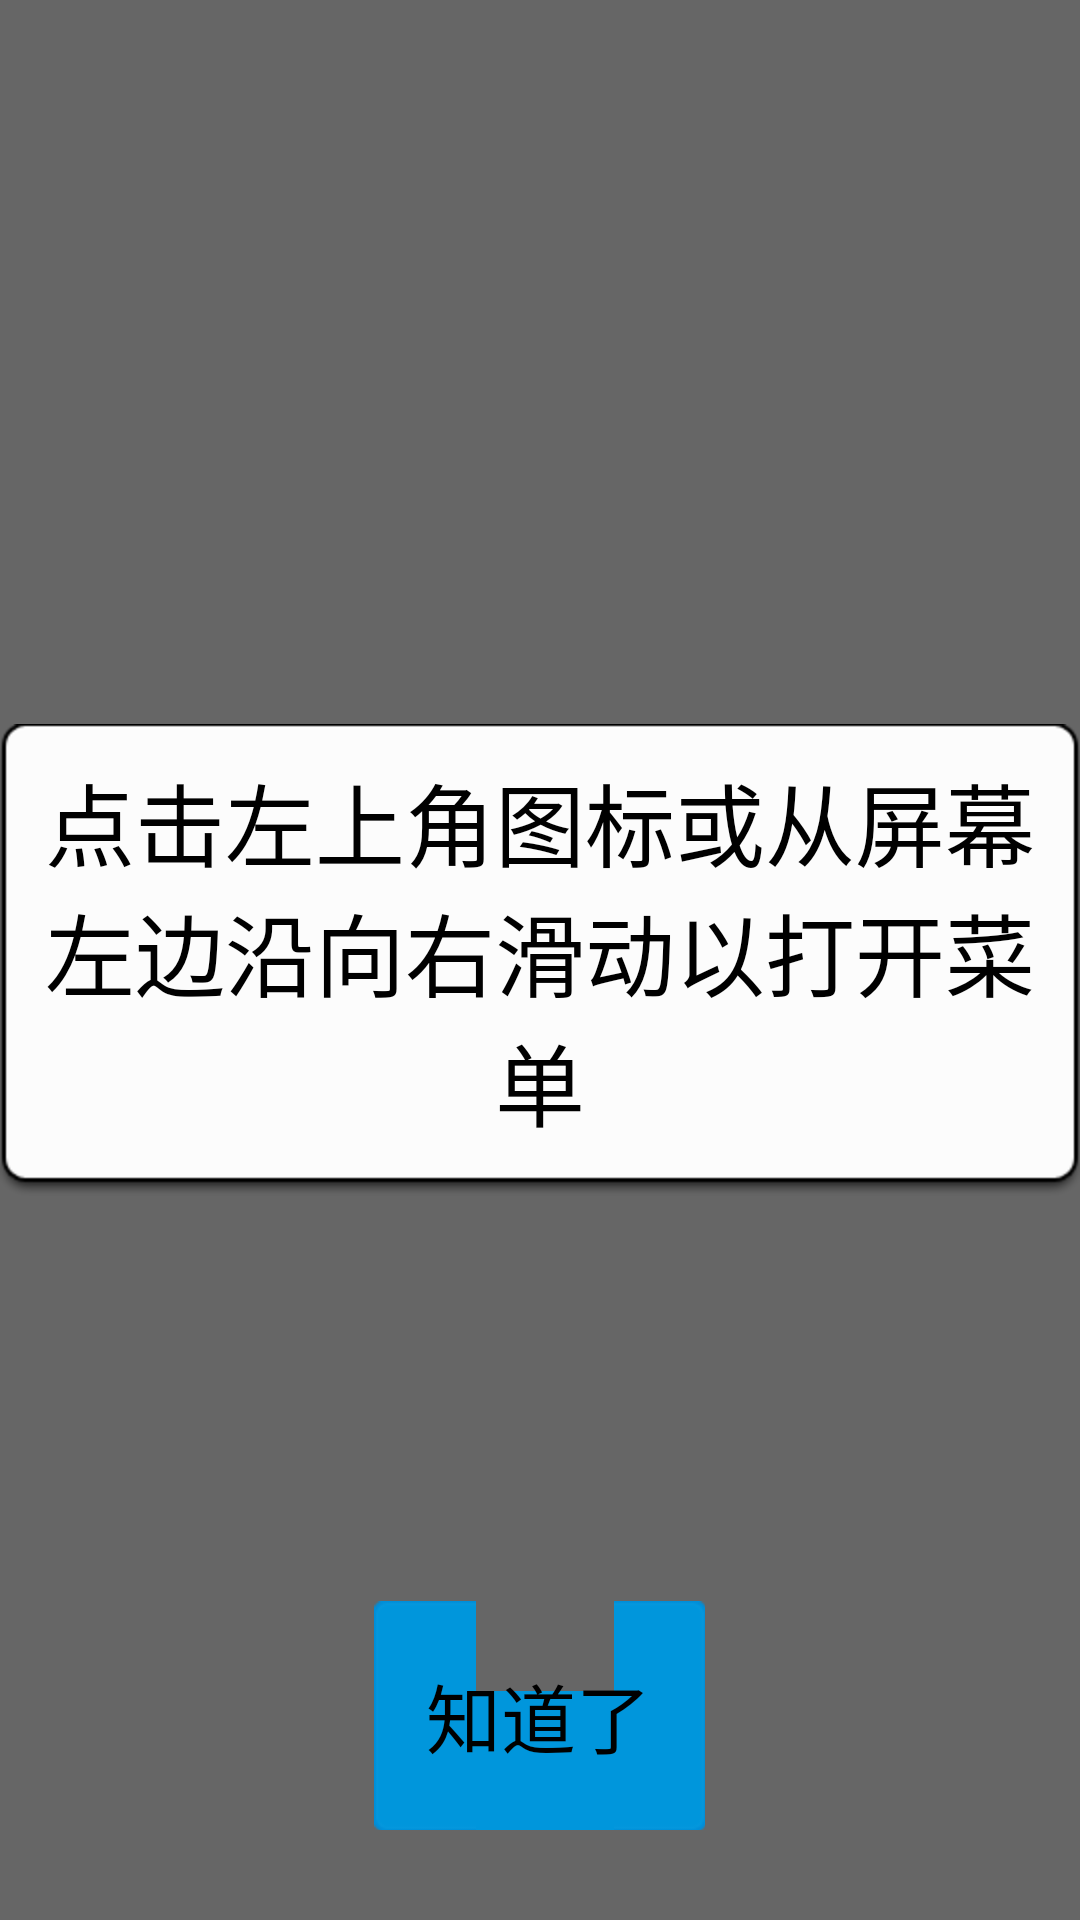

The Android layout XML behind this screen, and the referenced resources:
<!-- AndroidManifest.xml: activity theme Transparent -->
<!-- res/layout/activity_userguide.xml -->
<?xml version="1.0" encoding="utf-8"?>

<RelativeLayout xmlns:android="http://schemas.android.com/apk/res/android"
    android:layout_width="match_parent"
    android:layout_height="match_parent"
    android:layout_margin="10dp" >

    <TextView
        android:id="@+id/userguide_notice"
        android:layout_width="wrap_content"
        android:layout_height="wrap_content"
        android:layout_centerInParent="true"
        android:background="@drawable/ug_notice_bg"
        android:gravity="center"
        android:text="@string/userguide_notice"
        android:textColor="@android:color/black"
        android:textSize="30sp" />

    <Button
        android:id="@+id/userguide_ok"
        android:layout_width="wrap_content"
        android:layout_height="wrap_content"
        android:layout_alignParentBottom="true"
        android:layout_centerHorizontal="true"
        android:layout_marginBottom="30dp"
        android:background="@drawable/login_btn_selector"
        android:onClick="okclick"
        android:text="@string/iknow"
        android:textSize="25sp" />

</RelativeLayout>
<!-- resources referenced by this layout -->
<resources>
  <!-- drawable login_btn_selector (drawable-hdpi) -->
  <?xml version="1.0" encoding="utf-8"?>
  
  <selector xmlns:android="http://schemas.android.com/apk/res/android" >
      
      <item android:drawable="@drawable/login_button_press" android:state_pressed="true"/>
      
      <item android:drawable="@drawable/login_button_press" android:state_selected="true"/>
      
      <item android:drawable="@drawable/login_button_press" android:state_focused="true"/>
      
      <item android:drawable="@drawable/login_button_nor"/>
  
  </selector>
  <string name="iknow">知道了</string>
  <string name="userguide_notice">点击左上角图标或从屏幕左边沿向右滑动以打开菜单</string>
  <style name="Transparent">
          <item name="android:windowBackground">@color/transparent</item>
          <item name="android:windowIsTranslucent">true</item>
          <item name="android:windowFrame">@null</item>
          <item name="android:windowNoTitle">true</item>
          <item name="android:windowAnimationStyle">@+android:style/Animation.Translucent</item>
      </style>
  <color name="transparent">#9000</color>
</resources>
